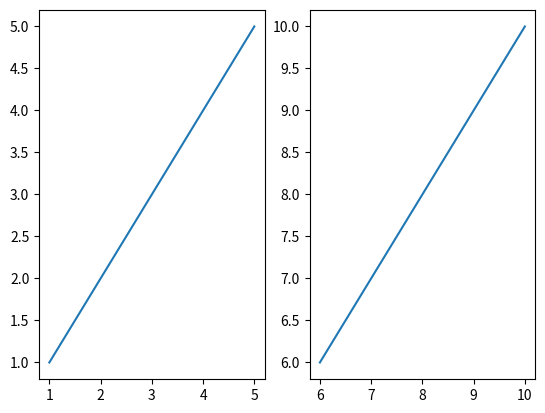

The matplotlib source for this figure:
# import all the important packages

import numpy as np
from scipy.optimize import curve_fit as cf
import matplotlib.pyplot as plt

x=[1,2,3,4,5]
y=[1,2,3,4,5]
z=[6,7,8,9,10]
a=[6,7,8,9,10]
fig, ax=plt.subplots(1,2)

ax[0].plot(x,y)
ax[1].plot(z,a)
plt.show()
